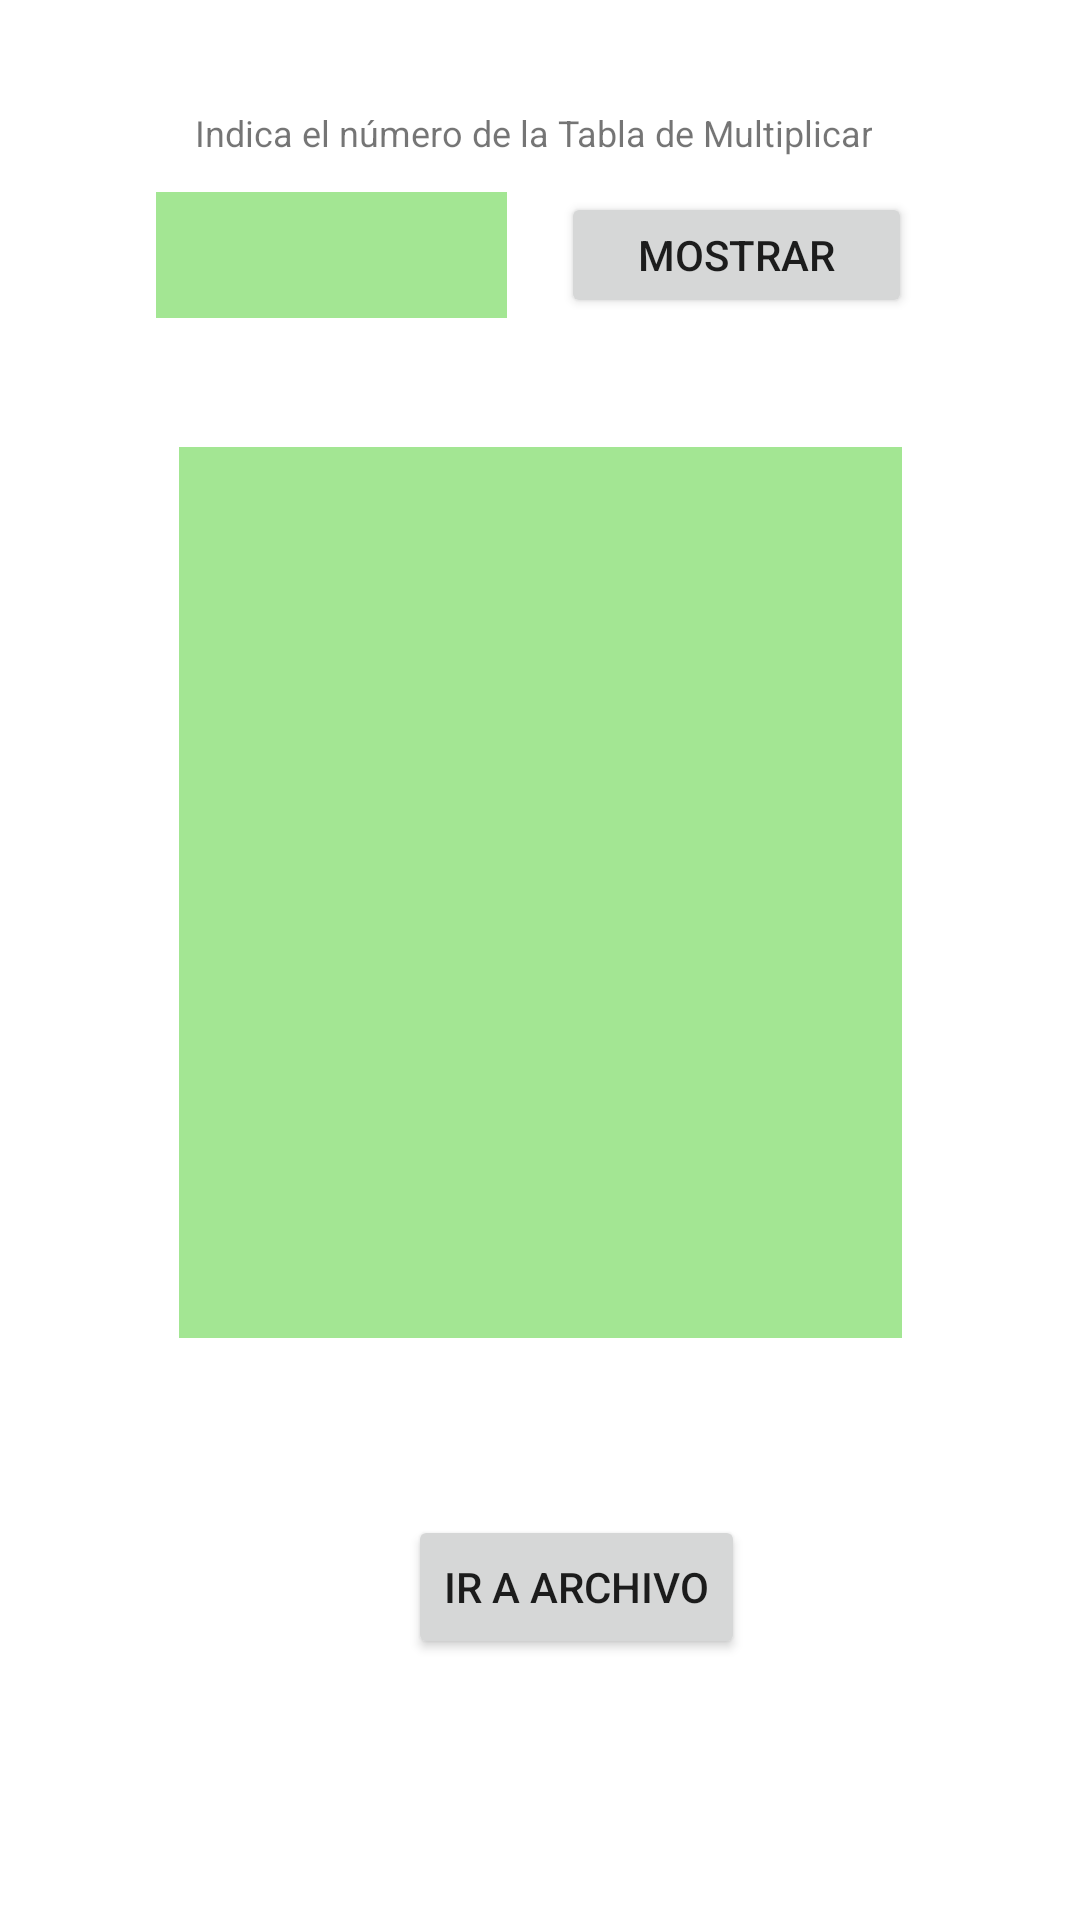

Android layout source for this screen:
<!-- AndroidManifest.xml: application theme Theme.MyApplicationEjercicioTablaMultiplicar -->
<!-- res/layout/activity_main.xml -->
<?xml version="1.0" encoding="utf-8"?>
<androidx.constraintlayout.widget.ConstraintLayout xmlns:android="http://schemas.android.com/apk/res/android"
    xmlns:app="http://schemas.android.com/apk/res-auto"
    xmlns:tools="http://schemas.android.com/tools"
    android:layout_width="match_parent"
    android:layout_height="match_parent"
    tools:context=".MainActivity">

    <TextView
        android:id="@+id/tv_1"
        android:layout_width="wrap_content"
        android:layout_height="wrap_content"
        android:layout_marginTop="36dp"
        android:text="Indica el número de la Tabla de Multiplicar"
        android:textAlignment="center"
        android:textSize="12sp"
        app:layout_constraintEnd_toEndOf="parent"
        app:layout_constraintHorizontal_bias="0.483"
        app:layout_constraintStart_toStartOf="parent"
        app:layout_constraintTop_toTopOf="parent" />

    <EditText
        android:id="@+id/et_numero"
        android:layout_width="117dp"
        android:layout_height="42dp"
        android:layout_marginStart="52dp"
        android:layout_marginTop="28dp"
        android:background="#A3E693"
        android:ems="10"
        android:inputType="number"
        android:textSize="24sp"
        app:layout_constraintStart_toStartOf="parent"
        app:layout_constraintTop_toTopOf="@+id/tv_1" />

    <Button
        android:id="@+id/btn_mostrar"
        android:layout_width="117dp"
        android:layout_height="42dp"
        android:layout_marginTop="28dp"
        android:layout_marginEnd="56dp"
        android:onClick="Mostrar"
        android:text="Mostrar"
        app:layout_constraintEnd_toEndOf="parent"
        app:layout_constraintTop_toTopOf="@+id/tv_1" />

    <EditText
        android:id="@+id/et_tabla"
        android:layout_width="241dp"
        android:layout_height="297dp"
        android:layout_marginTop="85dp"
        android:background="#A3E693"
        android:ems="10"
        android:gravity="start|top"
        android:inputType="textMultiLine"
        android:onClick="Mostrar"
        app:layout_constraintEnd_toEndOf="parent"
        app:layout_constraintStart_toStartOf="parent"
        app:layout_constraintTop_toTopOf="@+id/et_numero" />

    <Button
        android:id="@+id/btn_cambio"
        android:layout_width="wrap_content"
        android:layout_height="wrap_content"
        android:layout_marginStart="136dp"
        android:layout_marginTop="356dp"
        android:onClick="Siguiente"
        android:text="Ir a Archivo"
        app:layout_constraintStart_toStartOf="parent"
        app:layout_constraintTop_toTopOf="@+id/et_tabla" />

</androidx.constraintlayout.widget.ConstraintLayout>
<!-- resources referenced by this layout -->
<resources>
  <style name="Theme.MyApplicationEjercicioTablaMultiplicar" parent="Theme.MaterialComponents.DayNight.DarkActionBar">
          
          <item name="colorPrimary">@color/purple_500</item>
          <item name="colorPrimaryVariant">@color/purple_700</item>
          <item name="colorOnPrimary">@color/white</item>
          
          <item name="colorSecondary">@color/teal_200</item>
          <item name="colorSecondaryVariant">@color/teal_700</item>
          <item name="colorOnSecondary">@color/black</item>
          
          <item name="android:statusBarColor">?attr/colorPrimaryVariant</item>
          
      </style>
  <!-- not gathered from this repository: default colours our renderer supplied (Android Studio template values) -->
  <color name="purple_500">#FF6200EE</color>
  <color name="purple_700">#FF3700B3</color>
  <color name="teal_200">#FF03DAC5</color>
  <color name="teal_700">#FF018786</color>
  <color name="black">#FF000000</color>
  <color name="white">#FFFFFFFF</color>
</resources>
